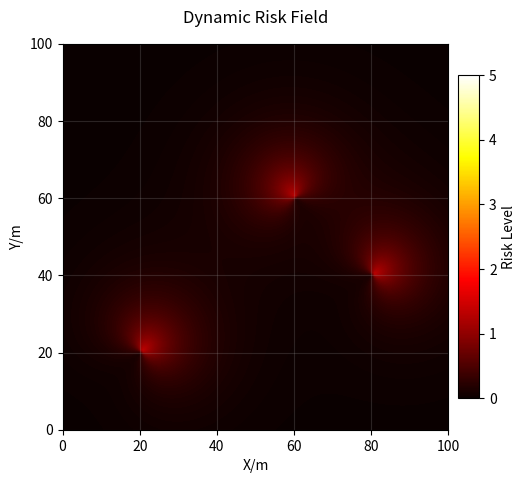

The script that saved this image:
import numpy as np

def calculate_risk_field(x, y, drone, alpha, eta, kappa, epsilon, A):
    """
    计算坐标点 (x, y) 在当前无人机的动态风险场中的风险值，符合论文公式。
    参数:
        x, y: 实际坐标（范围 0-100）
        alpha: 风险衰减速率
        eta: 速度增益系数
        kappa: 转弯代价系数
        epsilon: 后方基础风险值
        A: 风险幅度系数
    """
    x_i, y_i, v_i, phi_i, delta_phi = drone['x'], drone['y'], drone['v'], drone['phi'], drone['delta_phi']
    
    # 距离衰减项：f_distance = exp(-alpha * d)
    d = np.sqrt((x - x_i)**2 + (y - y_i)**2)
    if isinstance(d, np.ndarray):
        d = np.where(d == 0, 1e-10, d)
    else:
        d = 1e-10 if d == 0 else d
    f_distance = np.exp(-alpha * d)
    
    # 方向性影响项：f_direction = epsilon + (1 - epsilon) * (1 + cos(theta)) / 2
    cos_theta = ((x - x_i) * np.cos(phi_i) + (y - y_i) * np.sin(phi_i)) / d
    f_direction = epsilon + (1 - epsilon) * (1 + cos_theta) / 2
    
    # 速度增益项：f_speed = 1 + eta * v
    f_speed = 1 + eta * v_i
    
    # 转弯代价项：f_turn = 1 + kappa * |delta_phi|
    f_turn = 1 + kappa * abs(delta_phi)
    
    # 总风险：R = A * f_distance * f_direction * f_speed * f_turn
    risk = A * f_distance * f_direction * f_speed * f_turn
    return risk

def update_risk_field(risk_map, drones, alpha, eta, kappa, epsilon, A, step_size=0.5, map_width=100, map_height=100):
    """
    使用所有无人机的状态更新整个地图的动态风险场，并裁剪风险值范围。
    参数:
        risk_map: 风险场地图，二维数组（例如 200x200）
        step_size: 网格步长，默认 0.5
        map_width, map_height: 实际地图范围（0-100）
    """
    width, height = risk_map.shape
    risk_map.fill(0)
    
    for i in range(width):
        for j in range(height):
            x = i * step_size
            y = j * step_size
            for drone in drones:
                risk_map[i, j] += calculate_risk_field(x, y, drone, alpha, eta, kappa, epsilon, A)
    
    # 裁剪风险值范围到 [0, 5]
    risk_map = np.clip(risk_map, 0, 5)
    return risk_map

def visualize_risk_map(risk_map, step_size=0.5, map_width=100, map_height=100, output_file="risk_field.svg"):
    import matplotlib.pyplot as plt
    plt.figure(figsize=(6, 6), dpi=300)
    extent = [0, map_width, 0, map_height]
    
    plt.imshow(risk_map, cmap='hot', interpolation='bilinear', extent=extent, origin='lower', vmin=0, vmax=5)
    plt.colorbar(label='Risk Level', shrink=0.7, aspect=15, pad=0.02, ticks=[0, 1, 2, 3, 4, 5])
    plt.title('Dynamic Risk Field', fontsize=12, pad=15)
    plt.xlabel('X/m', fontsize=10)
    plt.ylabel('Y/m', fontsize=10)
    plt.grid(True, alpha=0.2)
    
    plt.savefig(output_file, format='svg', dpi=300, bbox_inches='tight')
    print(f"Risk field saved as {output_file}")
    plt.close()

if __name__ == "__main__":
    MAP_WIDTH = 100
    MAP_HEIGHT = 100
    NUM_DRONES = 3
    STEP_SIZE = 0.5
    GRID_WIDTH = int(MAP_WIDTH / STEP_SIZE)
    GRID_HEIGHT = int(MAP_HEIGHT / STEP_SIZE)

    ALPHA = 0.1
    ETA = 0.2
    KAPPA = 0.1
    EPSILON = 0.1
    A = 1.0
    
    drones = [
        {'x': 20, 'y': 20, 'v': 2.0, 'phi': np.pi / 4, 'delta_phi': np.pi / 12},
        {'x': 60, 'y': 60, 'v': 1.5, 'phi': -np.pi / 6, 'delta_phi': np.pi / 8},
        {'x': 40, 'y': 80, 'v': 1.8, 'phi': np.pi / 3, 'delta_phi': np.pi / 10}
    ]
    
    risk_map = np.zeros((GRID_WIDTH, GRID_HEIGHT))
    risk_map = update_risk_field(risk_map, drones, ALPHA, ETA, KAPPA, EPSILON, A, STEP_SIZE, MAP_WIDTH, MAP_HEIGHT)
    visualize_risk_map(risk_map, STEP_SIZE, MAP_WIDTH, MAP_HEIGHT, output_file="risk_field.svg")
